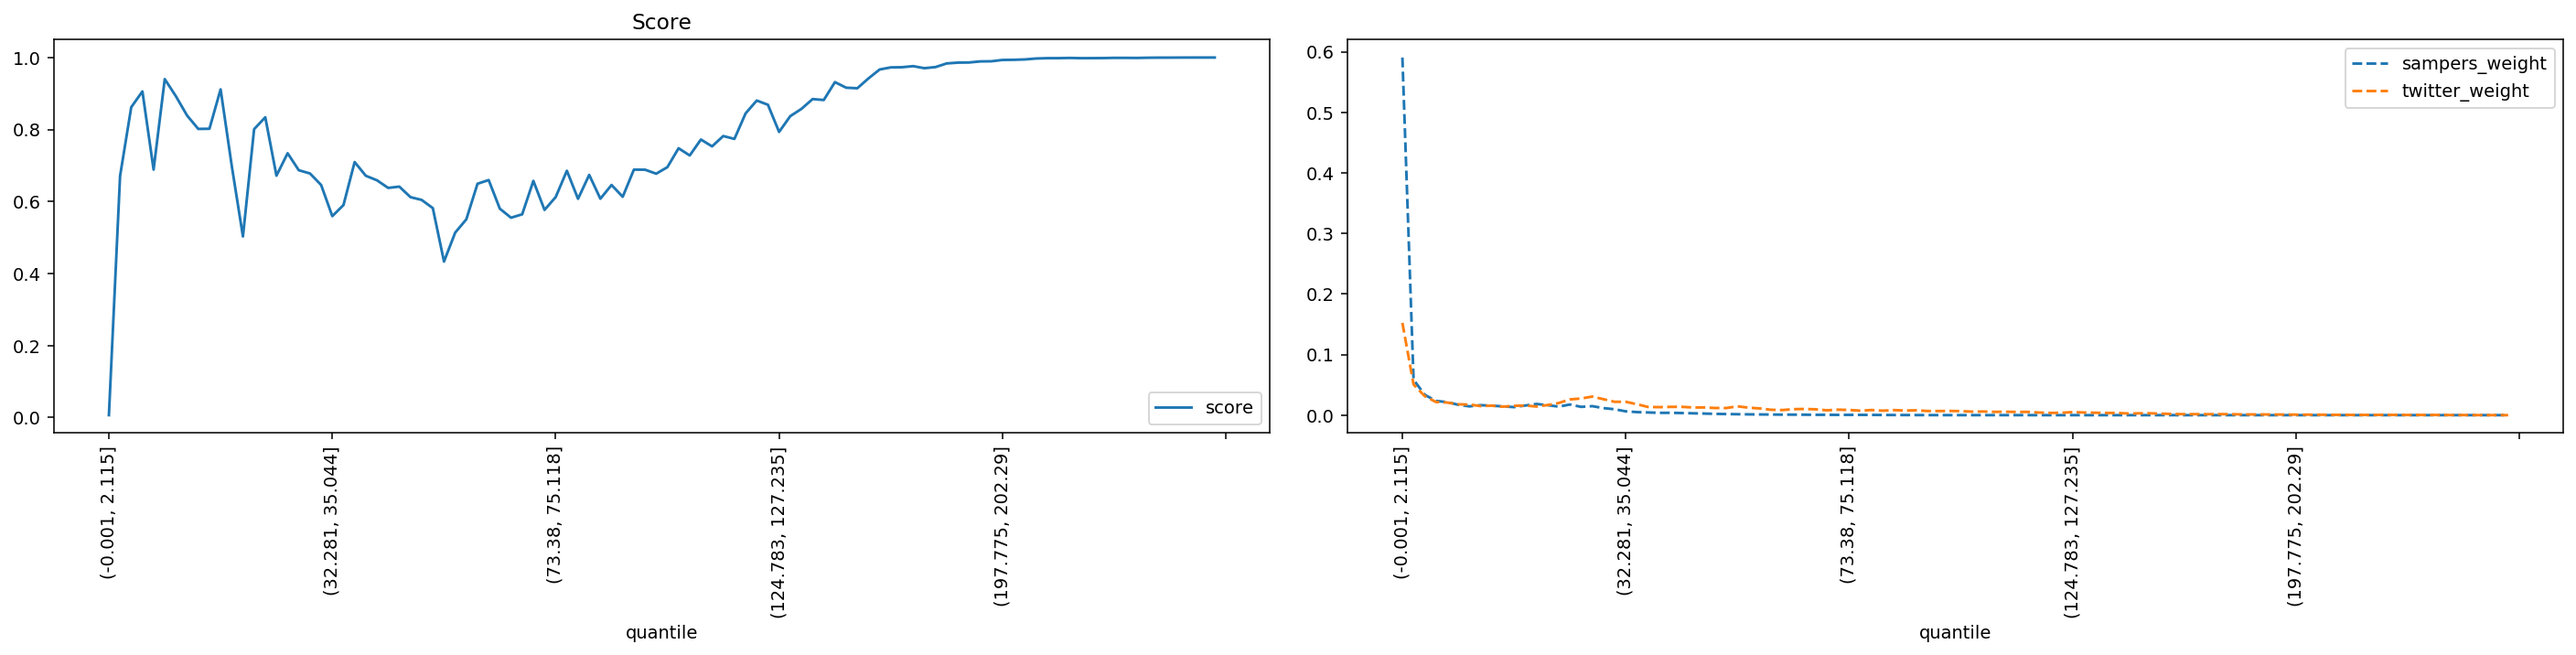

Data behind this chart, as committed beside it:
quantile, score, sampers_weight, twitter_weight
(-0.001, 2.115], 0.006702, 0.5905, 0.1524
(2.115, 3.2], 0.6711, 0.05848, 0.05072
(3.2, 4.113], 0.8621, 0.03364, 0.03141
(4.113, 4.957], 0.9059, 0.02354, 0.02176
(4.957, 5.788], 0.6887, 0.02156, 0.0208
(5.788, 6.614], 0.94, 0.01715, 0.01796
(6.614, 7.456], 0.8924, 0.0145, 0.01751
(7.456, 8.337], 0.8389, 0.01649, 0.01501
(8.337, 9.272], 0.8017, 0.01563, 0.01567
(9.272, 10.288], 0.8021, 0.01447, 0.014
(10.288, 11.406], 0.9116, 0.01328, 0.01546
(11.406, 12.65], 0.6988, 0.01592, 0.0159
(12.65, 14.062], 0.503, 0.01846, 0.01427
(14.062, 15.693], 0.801, 0.01652, 0.01664
(15.693, 17.608], 0.8341, 0.01408, 0.02009
(17.608, 19.895], 0.6719, 0.01758, 0.02603
(19.895, 22.678], 0.7342, 0.01368, 0.02748
(22.678, 25.793], 0.687, 0.01488, 0.03063
(25.793, 29.162], 0.678, 0.01163, 0.02636
(29.162, 32.281], 0.646, 0.009746, 0.02204
(32.281, 35.044], 0.5594, 0.006282, 0.02205
(35.044, 37.614], 0.5902, 0.005041, 0.01804
(37.614, 40.002], 0.7097, 0.004463, 0.01347
(40.002, 42.213], 0.6716, 0.003784, 0.01324
(42.213, 44.525], 0.659, 0.003849, 0.01366
(44.525, 46.962], 0.6379, 0.003504, 0.01371
(46.962, 49.411], 0.6414, 0.003079, 0.01271
(49.411, 51.915], 0.6122, 0.002642, 0.01267
(51.915, 54.193], 0.6045, 0.002102, 0.01181
(54.193, 56.242], 0.5817, 0.001814, 0.01175
(56.242, 58.166], 0.4333, 0.00154, 0.01461
(58.166, 60.05], 0.5136, 0.001317, 0.01232
(60.05, 61.85], 0.5507, 0.00116, 0.01109
(61.85, 63.607], 0.6495, 0.001015, 0.008876
(63.607, 65.353], 0.6597, 0.0008693, 0.008402
(65.353, 67.048], 0.5801, 0.0008275, 0.009868
(67.048, 68.668], 0.5551, 0.0007296, 0.0102
(68.668, 70.216], 0.5645, 0.00054, 0.009633
(70.216, 71.784], 0.6574, 0.0005627, 0.007987
(71.784, 73.38], 0.5767, 0.0004453, 0.009018
(73.38, 75.118], 0.6125, 0.0004652, 0.008552
(75.118, 76.989], 0.6855, 0.0004526, 0.007381
(76.989, 78.993], 0.6076, 0.0003926, 0.008461
(78.993, 81.161], 0.674, 0.000298, 0.007354
(81.161, 83.559], 0.6078, 0.0002176, 0.008314
(83.559, 86.01], 0.6459, 0.0001876, 0.007606
(86.01, 88.485], 0.6133, 0.0001405, 0.008008
(88.485, 90.999], 0.6886, 8.389547810042993e-05, 0.006798
(90.999, 93.534], 0.6884, 5.825244540259196e-05, 0.006765
(93.534, 96.205], 0.6773, 4.409851790579927e-05, 0.006919
(96.205, 99.019], 0.6955, 3.9764628754665473e-05, 0.006617
(99.019, 102.003], 0.748, 3.45752849278547e-05, 0.005819
(102.003, 105.095], 0.728, 2.7396882431915377e-05, 0.005997
(105.095, 108.257], 0.7722, 3.1259491603097985e-05, 0.005428
(108.257, 111.141], 0.7532, 2.4383511828257054e-05, 0.005655
(111.141, 113.928], 0.7819, 1.4963963616942427e-05, 0.005269
(113.928, 116.649], 0.7739, 1.789834964523764e-05, 0.00538
(116.649, 119.431], 0.8448, 9.757962843305013e-06, 0.004269
(119.431, 122.169], 0.8805, 1.2941773950446065e-05, 0.003676
(122.169, 124.783], 0.8688, 8.40147774727441e-06, 0.003863
... 40 more rows
